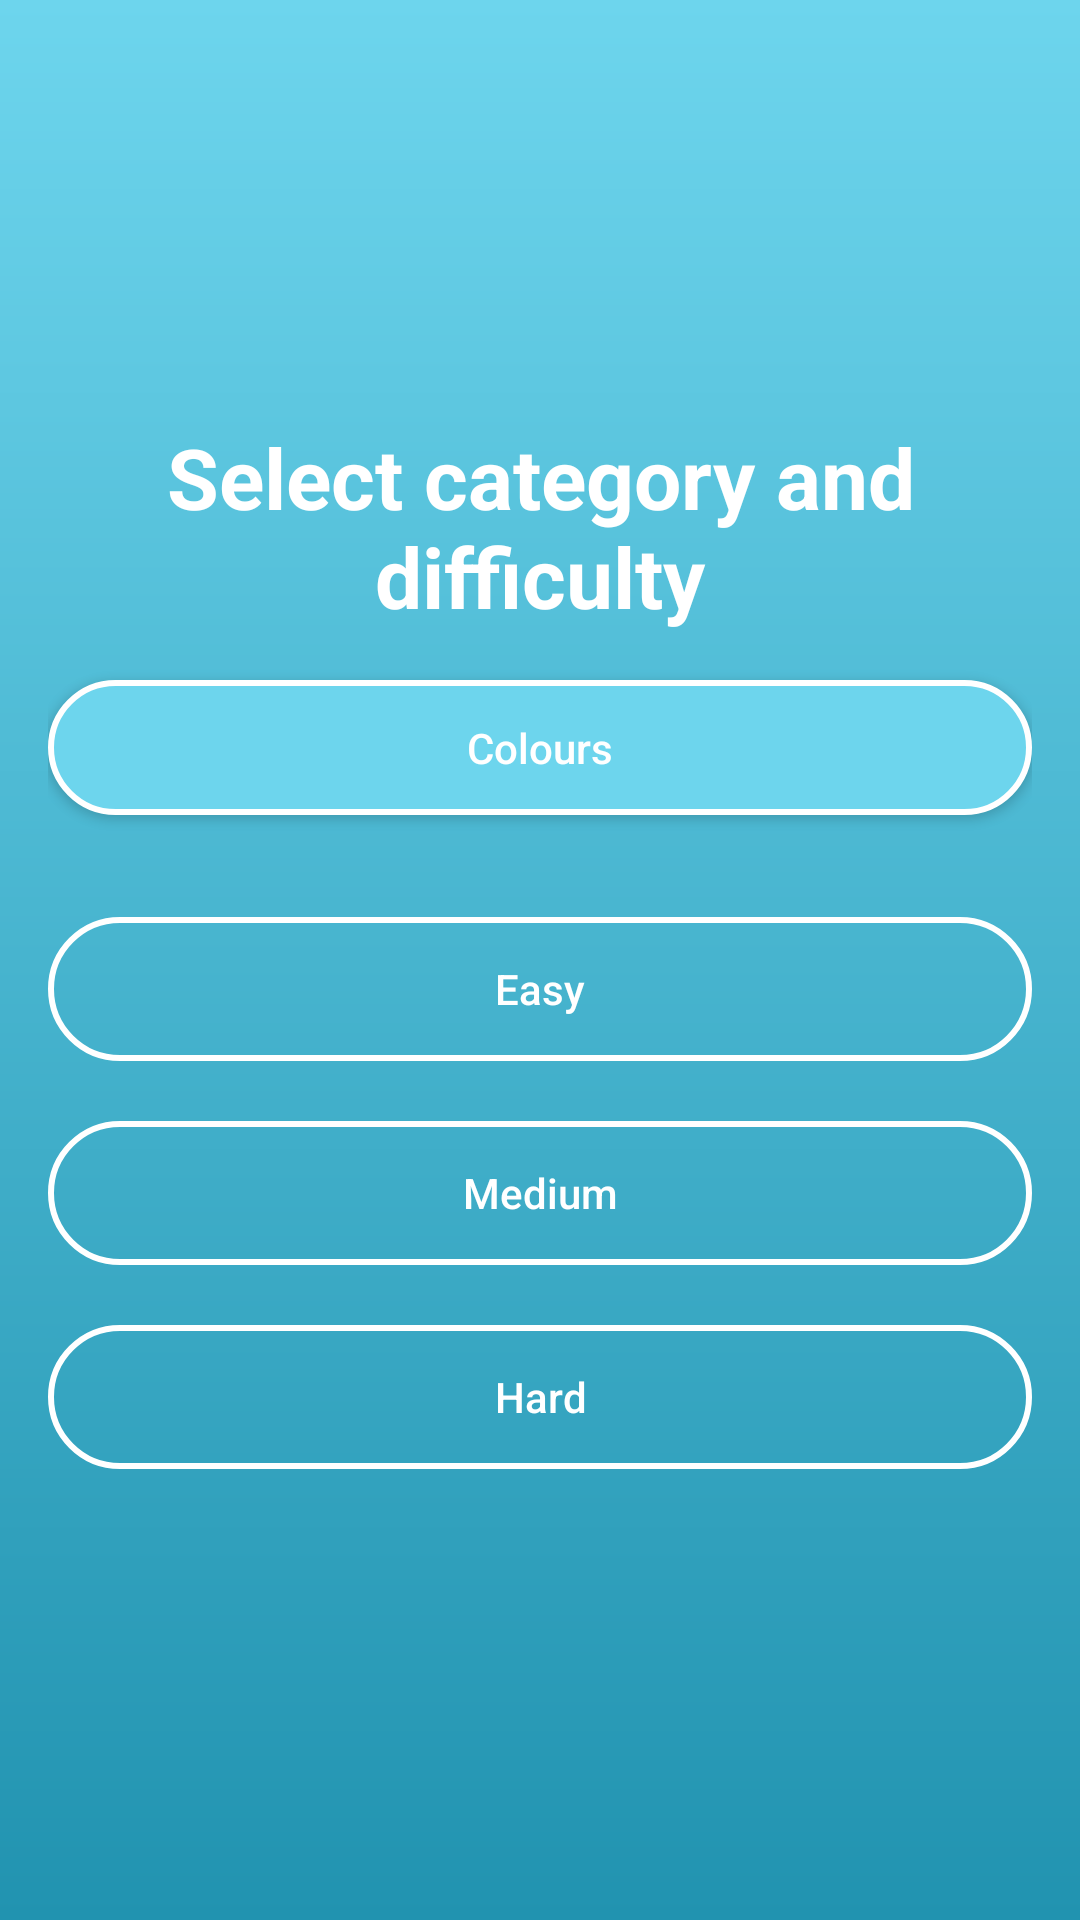

Here is an Android app screen rendered from its layout file. Give the layout XML and the strings, colors and styles it references.
<!-- AndroidManifest.xml: application theme AppTheme -->
<!-- res/layout/fragment_quiz.xml -->
<?xml version="1.0" encoding="utf-8"?>
<RelativeLayout xmlns:android="http://schemas.android.com/apk/res/android"
    xmlns:app="http://schemas.android.com/apk/res-auto"
    xmlns:tools="http://schemas.android.com/tools"
    android:layout_width="match_parent"
    android:layout_height="match_parent"
    android:background="@drawable/gradient_bg"
    android:orientation="vertical"
    android:padding="16dp">

    <RelativeLayout
        android:id="@+id/quiz_diff_rl"
        android:layout_width="match_parent"
        android:layout_height="match_parent"
        android:gravity="center">
        <LinearLayout
            android:orientation="vertical"
            android:layout_width="match_parent"
            android:layout_height="wrap_content"
            android:gravity="center">
            <TextView
                android:id="@+id/category_tv"
                android:layout_width="wrap_content"
                android:layout_height="wrap_content"
                android:text="Select category and difficulty"
                android:textColor="@color/White"
                android:textSize="28dp"
                android:textAlignment="center"
                android:layout_marginBottom="16dp"
                android:textStyle="bold"/>
            <Button
                android:id="@+id/filterBtn"
                android:layout_width="match_parent"
                android:layout_height="45dp"
                android:paddingHorizontal="10dp"
                android:layout_below="@+id/timeTV"
                android:background="@drawable/rounded_button_selected"
                android:text="Colours"
                android:textAllCaps="false"
                android:layout_marginBottom="24dp"
                android:textColor="@color/White" />

            <Button
                android:id="@+id/quiz_easy_btn"
                android:layout_width="match_parent"
                android:layout_height="wrap_content"
                android:background="@drawable/rounded_button_transparent"
                android:text="Easy"
                android:layout_marginVertical="10dp"
                android:textAllCaps="false"
                android:textColor="@color/White" />
            <Button
                android:id="@+id/quiz_med_btn"
                android:layout_width="match_parent"
                android:layout_height="wrap_content"
                android:background="@drawable/rounded_button_transparent"
                android:text="Medium"
                android:layout_marginVertical="10dp"
                android:textAllCaps="false"
                android:textColor="@color/White" />
            <Button
                android:id="@+id/quiz_hard_btn"
                android:layout_width="match_parent"
                android:layout_height="wrap_content"
                android:background="@drawable/rounded_button_transparent"
                android:text="Hard"
                android:layout_marginVertical="10dp"
                android:textAllCaps="false"
                android:textColor="@color/White" />
        </LinearLayout>
    </RelativeLayout>

    <RelativeLayout
        android:id="@+id/quiz_rl"
        android:layout_width="match_parent"
        android:layout_height="match_parent"
        android:visibility="gone">

        <RelativeLayout
            android:layout_width="wrap_content"
            android:layout_height="wrap_content"
            android:layout_alignParentRight="true">

            <ProgressBar
                android:id="@+id/progress_bar_timer"
                style="@style/CircularDeterminateProgressBar"
                android:layout_width="100dp"
                android:layout_height="100dp" />

            <TextView
                android:id="@+id/text_view_progress"
                android:layout_width="wrap_content"
                android:layout_height="wrap_content"
                android:layout_centerHorizontal="true"
                android:layout_centerVertical="true"
                android:text=""
                android:textAppearance="@style/TextAppearance.AppCompat.Large"
                android:textColor="@color/White" />
        </RelativeLayout>


        <TextView
            android:id="@+id/quizword"
            android:layout_width="match_parent"
            android:layout_height="wrap_content"
            android:text="Quiz"
            android:textAlignment="center"
            android:textColor="@color/White"
            android:textSize="48sp"
            android:textStyle="bold" />

        <TextView
            android:id="@+id/questionCounter"
            android:layout_width="match_parent"
            android:layout_height="wrap_content"
            android:layout_below="@+id/quizword"
            android:text=""
            android:textAlignment="center"
            android:textColor="@color/White"
            android:textSize="14sp"
            android:textStyle="bold" />

        <TextView
            android:id="@+id/wordTV"
            android:layout_width="match_parent"
            android:layout_height="wrap_content"
            android:layout_below="@+id/quizword"
            android:layout_marginTop="48dp"
            android:text=""
            android:textAlignment="center"
            android:textColor="@color/White"
            android:textSize="24sp"
            android:textStyle="bold" />

        <LinearLayout
            android:id="@+id/ll1"
            android:layout_width="match_parent"
            android:layout_height="wrap_content"
            android:layout_centerInParent="true"
            android:orientation="vertical">

            <Button
                android:id="@+id/btn1"
                android:layout_width="match_parent"
                android:layout_height="wrap_content"
                android:background="@drawable/rounded_button_transparent"
                android:text=""
                android:textAllCaps="false"
                android:textColor="@color/White" />

            <Button
                android:id="@+id/btn2"
                android:layout_width="match_parent"
                android:layout_height="wrap_content"
                android:layout_marginTop="5dp"
                android:background="@drawable/rounded_button_transparent"
                android:text=""
                android:textAllCaps="false"
                android:textColor="@color/White" />

            <Button
                android:id="@+id/btn3"
                android:layout_width="match_parent"
                android:layout_height="wrap_content"
                android:layout_marginTop="5dp"
                android:background="@drawable/rounded_button_transparent"
                android:text=""
                android:textAllCaps="false"
                android:textColor="@color/White" />

            <Button
                android:id="@+id/btn4"
                android:layout_width="match_parent"
                android:layout_height="wrap_content"
                android:layout_marginTop="5dp"
                android:background="@drawable/rounded_button_transparent"
                android:text=""
                android:textAllCaps="false"
                android:textColor="@color/White" />
        </LinearLayout>

        <TextView
            android:id="@+id/correctness"
            android:layout_width="match_parent"
            android:layout_height="wrap_content"
            android:layout_below="@id/ll1"
            android:layout_marginTop="35dp"
            android:text="Correct"
            android:textAlignment="center"
            android:textColor="@color/White"
            android:textSize="48sp"
            android:textStyle="bold"
            android:visibility="gone" />

        <Button
            android:id="@+id/submit_btn"
            android:layout_width="match_parent"
            android:layout_height="wrap_content"
            android:layout_alignParentBottom="true"
            android:background="@drawable/rounded_button_transparent"
            android:text="Submit"
            android:textAllCaps="true"
            android:textColor="@color/White"
            android:textSize="18sp"
            android:textStyle="bold" />
    </RelativeLayout>

</RelativeLayout>
<!-- resources referenced by this layout -->
<resources>
  <color name="White">#fff</color>
  <!-- drawable gradient_bg (drawable) -->
  <?xml version="1.0" encoding="utf-8"?>
  <shape xmlns:android="http://schemas.android.com/apk/res/android"
      android:shape="rectangle">
      <gradient
          android:startColor="#2193b0"
          android:endColor="#6dd5ed"
          android:angle="90"/>
  </shape>
  <!-- drawable rounded_button_selected (drawable) -->
  <?xml version="1.0" encoding="utf-8"?>
  <shape xmlns:android="http://schemas.android.com/apk/res/android"
      android:shape="rectangle">
  
      <corners android:radius="50dp" />
  
      <stroke
          android:width="2dp"
          android:color="@color/White" />
  
      <solid android:color="@color/colorPrimaryDark"/>
  
  </shape>
  <!-- drawable rounded_button_transparent (drawable) -->
  <?xml version="1.0" encoding="utf-8"?>
  <shape xmlns:android="http://schemas.android.com/apk/res/android"
      android:shape="rectangle">
  
      <corners android:radius="50dp" />
  
      <stroke
          android:width="2dp"
          android:color="@color/White" />
  
  </shape>
  <style name="CircularDeterminateProgressBar">
          <item name="android:indeterminateOnly">false</item>
          <item name="android:progressDrawable">@drawable/circle_pb</item>
      </style>
  <style name="AppTheme" parent="Theme.AppCompat.DayNight.NoActionBar">
          
          <item name="colorPrimary">@color/colorPrimary</item>
          <item name="colorPrimaryDark">@color/colorPrimaryDark</item>
          <item name="colorAccent">@color/colorAccent</item>
          <item name="popupTheme">@style/popUpTheme</item>
      </style>
  <color name="colorPrimaryDark">#6dd5ed</color>
  <!-- drawable circle_pb (drawable) -->
  <?xml version="1.0" encoding="utf-8"?>
  <layer-list xmlns:android="http://schemas.android.com/apk/res/android">
      <item>
          <shape
              android:shape="ring"
              android:thicknessRatio="16"
              android:useLevel="false">
              <solid android:color="#DDD" />
          </shape>
      </item>
      <item>
          <rotate
              android:fromDegrees="270"
              android:toDegrees="270">
              <shape
                  android:shape="ring"
                  android:thicknessRatio="16"
                  android:useLevel="true">
                  <gradient
                      android:endColor="@color/headings"
                      android:startColor="@color/address"
                      android:type="sweep" />
              </shape>
          </rotate>
      </item>
  </layer-list>
  <color name="colorPrimary">#2193b0</color>
  <color name="colorAccent">#39CDFF</color>
  <style name="popUpTheme" parent="Theme.AppCompat.Light">
          <item name="android:background">@color/White</item>
          <item name="android:textColor">@color/Black</item>
      </style>
  <color name="headings">#3797CF</color>
  <color name="address">#2F7092</color>
  <color name="Black">#000</color>
</resources>
